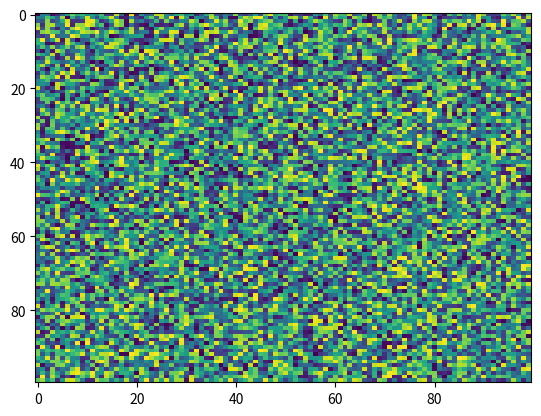

Write Python code to recreate this figure.
import matplotlib.pyplot as plt
import numpy as np
X = np.random.rand(100, 100)
plt.imshow(X,  'viridis', vmin=None, extent=None, filternorm=True, vmax=None, norm=None, origin='upper', url=None, resample=None, alpha=None, aspect='auto', filterrad=4.0, interpolation='nearest')
